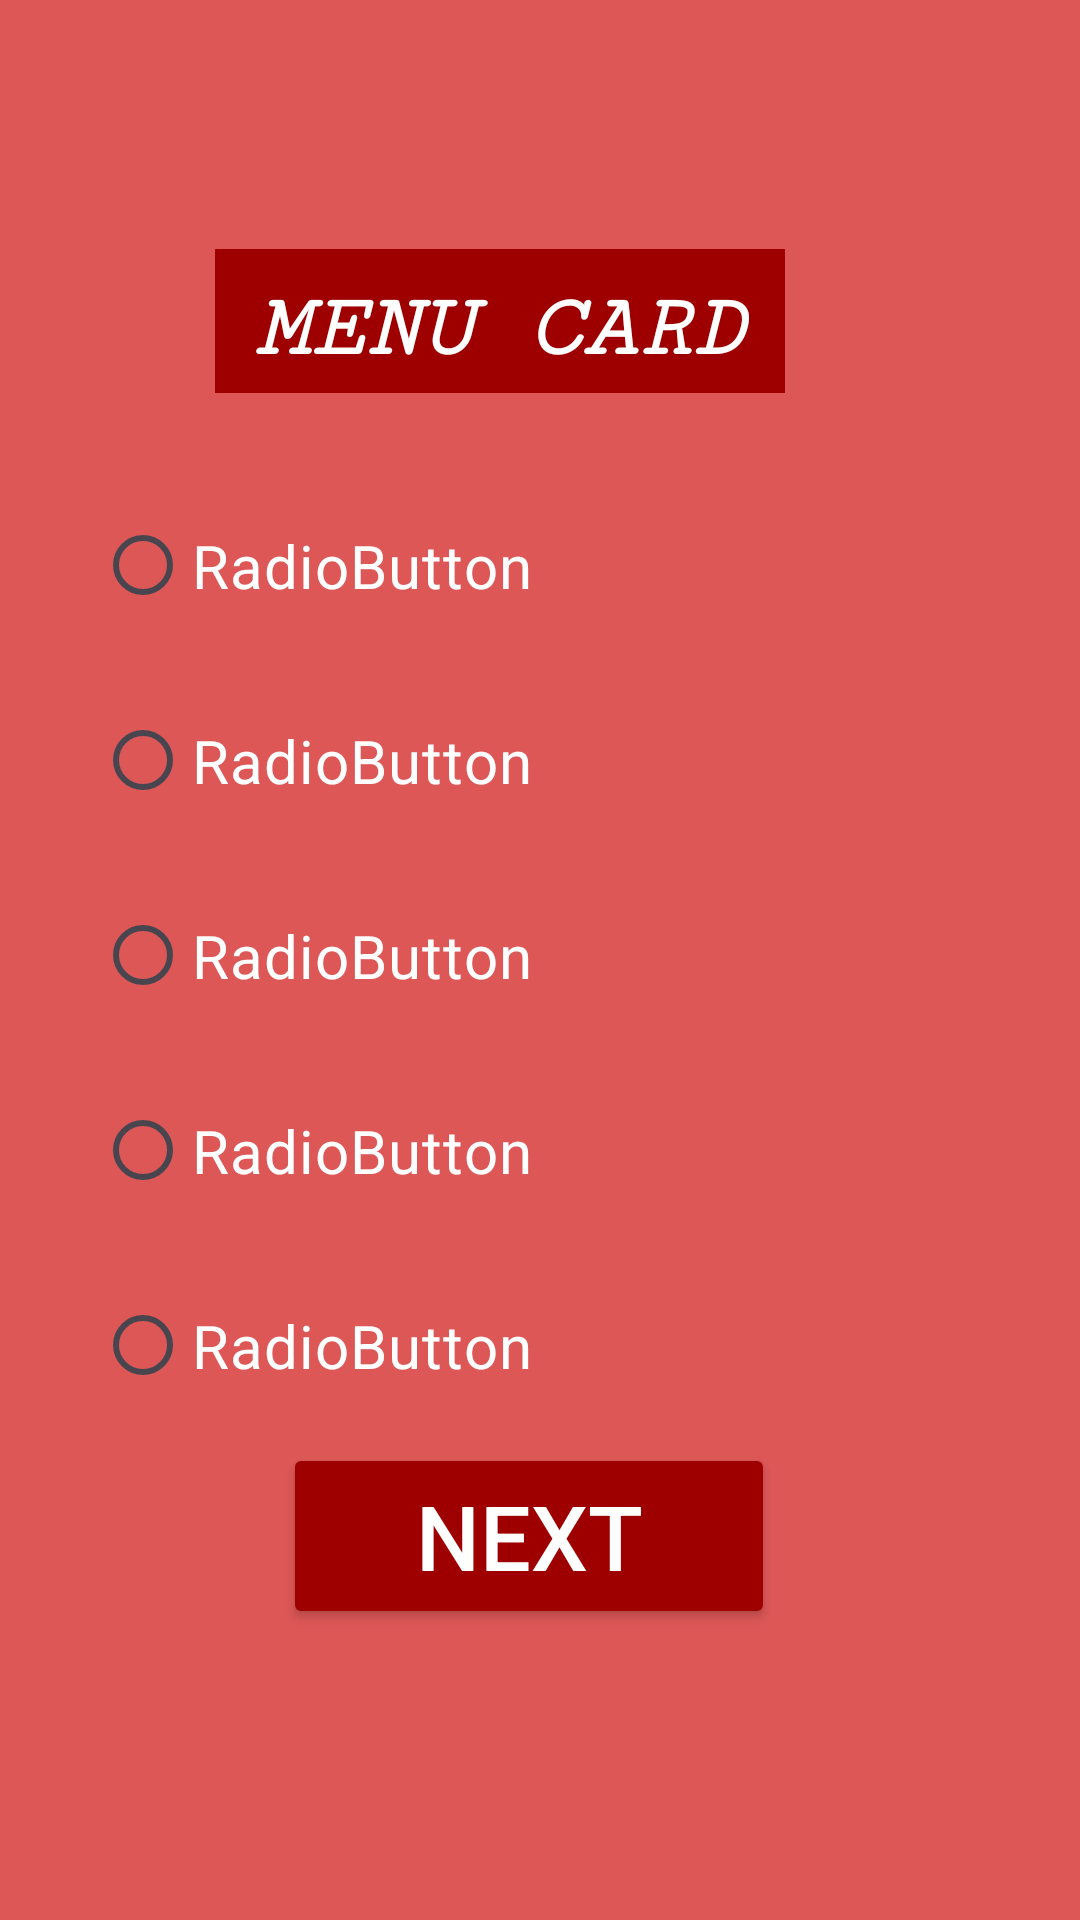

Android layout source for this screen:
<!-- AndroidManifest.xml: application theme Theme.FoodBreak -->
<!-- res/layout/activity_main3.xml -->
<?xml version="1.0" encoding="utf-8"?>
<androidx.constraintlayout.widget.ConstraintLayout xmlns:android="http://schemas.android.com/apk/res/android"
    xmlns:app="http://schemas.android.com/apk/res-auto"
    xmlns:tools="http://schemas.android.com/tools"
    android:layout_width="match_parent"
    android:layout_height="match_parent"
    tools:context=".MainActivity3"
    android:background="#DD5757">

    <RadioGroup
        android:id="@+id/radioGroup"
        android:layout_width="297dp"
        android:layout_height="328dp"
        app:layout_constraintBottom_toBottomOf="parent"
        app:layout_constraintEnd_toEndOf="parent"
        app:layout_constraintStart_toStartOf="parent"
        app:layout_constraintTop_toTopOf="parent">

        <RadioButton
            android:id="@+id/radioButton"
            android:layout_width="match_parent"
            android:layout_height="65dp"
            android:text="RadioButton"
            android:textColor="@color/white"
            android:textSize="20sp" />

        <RadioButton
            android:id="@+id/radioButton2"
            android:layout_width="match_parent"
            android:layout_height="65dp"
            android:text="RadioButton"
            android:textColor="@color/white"
            android:textSize="20sp" />

        <RadioButton
            android:id="@+id/radioButton3"
            android:layout_width="match_parent"
            android:layout_height="65dp"
            android:text="RadioButton"
            android:textColor="@color/white"
            android:textSize="20sp" />

        <RadioButton
            android:id="@+id/radioButton4"
            android:layout_width="match_parent"
            android:layout_height="65dp"
            android:text="RadioButton"
            android:textColor="@color/white"
            android:textSize="20sp" />

        <RadioButton
            android:id="@+id/radioButton5"
            android:layout_width="match_parent"
            android:layout_height="65dp"
            android:text="RadioButton"
            android:textColor="@color/white"
            android:textSize="20sp" />

    </RadioGroup>

    <TextView
        android:id="@+id/textView2"
        android:layout_width="190dp"
        android:layout_height="48dp"

        android:background="#9E0000"
        android:fontFamily="serif-monospace"
        android:paddingTop="10dp"
        android:text="MENU CARD"
        android:textAlignment="center"
        android:textColor="@color/white"
        android:textSize="30sp"
        android:textStyle="bold|italic"
        app:layout_constraintBottom_toBottomOf="parent"
        app:layout_constraintEnd_toEndOf="parent"
        app:layout_constraintHorizontal_bias="0.421"
        app:layout_constraintStart_toStartOf="parent"
        app:layout_constraintTop_toTopOf="parent"
        app:layout_constraintVertical_bias="0.14" />

    <Button
        android:id="@+id/button3"
        android:layout_width="164dp"
        android:layout_height="62dp"
        android:backgroundTint="#9E0000"
        android:text="Next"
        android:textColor="@color/white"
        android:textSize="30sp"
        app:layout_constraintBottom_toBottomOf="parent"
        app:layout_constraintEnd_toEndOf="parent"
        app:layout_constraintHorizontal_bias="0.481"
        app:layout_constraintStart_toStartOf="parent"
        app:layout_constraintTop_toTopOf="parent"
        app:layout_constraintVertical_bias="0.832" />
</androidx.constraintlayout.widget.ConstraintLayout>
<!-- resources referenced by this layout -->
<resources>
  <style name="Theme.FoodBreak" parent="Base.Theme.FoodBreak" />
  <style name="Base.Theme.FoodBreak" parent="Theme.Material3.DayNight.NoActionBar">
          
          
      </style>
  <!-- not gathered from this repository: default colours our renderer supplied (Android Studio template values) -->
  <color name="white">#FFFFFFFF</color>
</resources>
